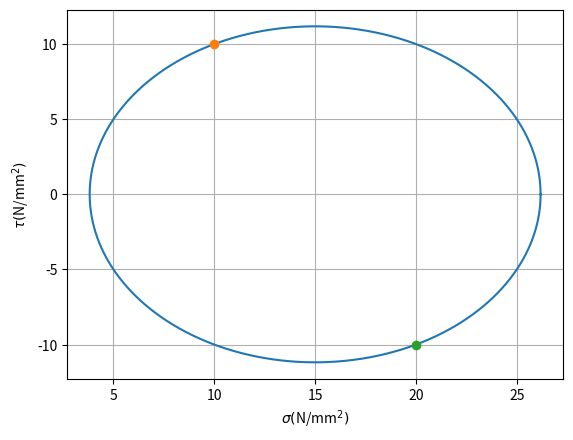

Write the Python code that produced this figure.
import numpy as np 
import matplotlib.pyplot as plt

"""
Create and interpret a 2D Mohr's cicle.
"""

class Mohr2D:
	def __init__(self, sigmaxx, sigmayy, tauxy):
		#sigmaxx - normal stress in xx direction
		#sigmayy - normal stress in yy direction
		#tauxy - shear stress in xy direction
		self.sigmaxx = sigmaxx
		self.sigmayy = sigmayy
		self.tauxy = tauxy
		self.centre = (sigmaxx + sigmayy)/2
		self.radius = ((sigmaxx - self.centre)**2 + tauxy**2)**0.5

	def plot(self):
		#plots Mohr's circle and datapoints entered
		theta_list = np.arange(0, 2*np.pi, 0.001)
		cart_vec = []
		r = self.radius
		for theta in theta_list:
			cart_vec.append([self.centre + r*np.cos(theta), r*np.sin(theta)])
		cart_vec = np.array(cart_vec)
		fig = plt.figure()
		ax = fig.gca()
		ax.plot(cart_vec[:, 0], cart_vec[:, 1])
		ax.plot(self.sigmaxx, self.tauxy, "o")
		ax.plot(self.sigmayy, -self.tauxy, "o")
		ax.grid()
		ax.set_xlabel("$\\sigma ($N/mm$^2)$")
		ax.set_ylabel("$\\tau ($N/mm$^2)$")
		plt.show()

	def get_principle_stresses(self):
		#returns the principle stresses (normal stresses when there are no shear stresses)
		principle_stresses = [self.centre + self.radius, self.centre - self.radius]
		return principle_stresses

	def get_principle_directions(self):
		#principle directions: directions where there will be no shear stress
		#returns directions in the form of angles in degrees from axis xx or yy clockwise 
		direction1 = 0
		direction2 = 0
		if (self.sigmaxx - self.centre) != 0:
			direction1 = 0.5*np.arctan(self.tauxy/(self.sigmaxx - self.centre))*(180/(2*np.pi))
		elif self.tauxy > 0:
			direction1 = 90
		elif self.tauxy > 0:
			direction1 = -90

		if direction1 > 0:
			direction2 = direction1 - 90
		elif direction1 < 0:
			direction2 = direction1 + 90

		principle_directions = [direction1, direction2]
		return principle_directions

mohr = Mohr2D(10, 20, 10)
print("Principle stresses: {}".format(mohr.get_principle_stresses()))
print("Principle directions: {}".format(mohr.get_principle_directions()))
mohr.plot()